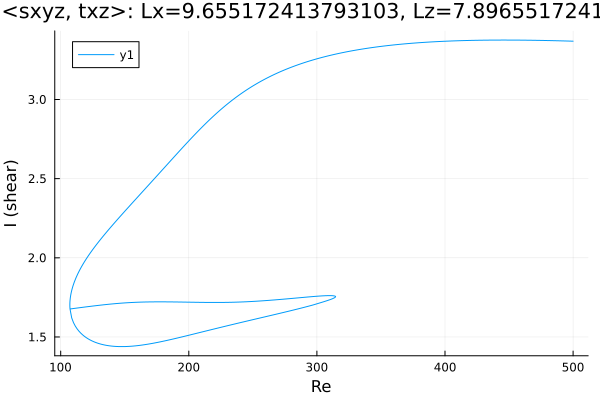

Source data for this figure (header and first rows):
Re, shear
500.0, 3.368
499.2, 3.368
497.8, 3.369
496.4, 3.369
495, 3.369
493.5, 3.37
492.1, 3.37
490.7, 3.37
489.3, 3.371
487.9, 3.371
486.5, 3.371
485.1, 3.371
483.6, 3.372
482.2, 3.372
480.8, 3.372
479.4, 3.372
478, 3.373
476.6, 3.373
475.2, 3.373
473.7, 3.373
472.3, 3.373
470.9, 3.374
469.5, 3.374
468.1, 3.374
466.7, 3.374
466.4, 3.374
464.9, 3.374
463.5, 3.374
462.1, 3.375
460.7, 3.375
459.3, 3.375
457.9, 3.375
456.5, 3.375
455, 3.375
453.6, 3.375
452.2, 3.375
450.8, 3.375
449.4, 3.375
448, 3.375
446.6, 3.375
445.1, 3.375
443.7, 3.375
442.3, 3.375
440.9, 3.375
439.5, 3.375
438.1, 3.375
436.7, 3.375
435.2, 3.375
433.8, 3.375
432.4, 3.375
431, 3.375
429.6, 3.374
428.2, 3.374
426.8, 3.374
425.3, 3.374
423.9, 3.374
422.5, 3.373
421.1, 3.373
419.7, 3.373
418.3, 3.373
... 941 more rows
